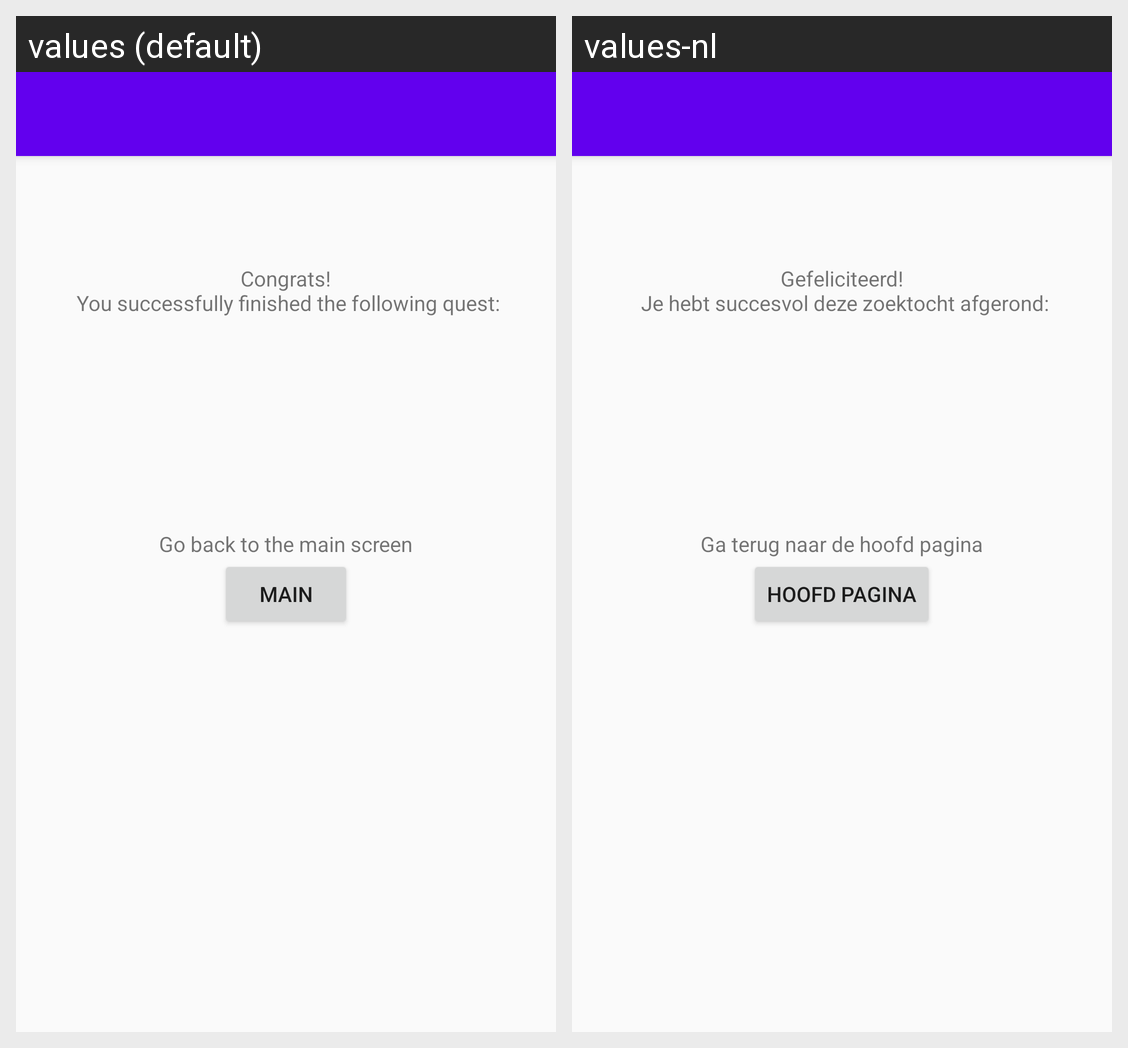

The Android screen above is rendered under two locales of the same app. Produce the string resources it draws, with the default and per-locale values.
Android screen res/layout/activity_quest_finished.xml rendered under 2 locales, left to right: values (default), values-nl. Device: Nexus 5 (rendered at 1080×1920; each locale shown at half size, 540×960, under a caption strip naming it); theme AppTheme.NoActionBar.
Strings drawn on this screen, with the default value and each locale's value (text and hints the layout hard-codes, and strings that could not be matched under every locale, appear in the picture but are not listed):

congratsText_questFinished
  values: Congrats!
       You successfully finished the following quest:
  values-nl: Gefeliciteerd!
       Je hebt succesvol deze zoektocht afgerond:

goMainText_questFinished
  values: Go back to the main screen
  values-nl: Ga terug naar de hoofd pagina

goMainButton_questFinished
  values: main
  values-nl: Hoofd pagina
